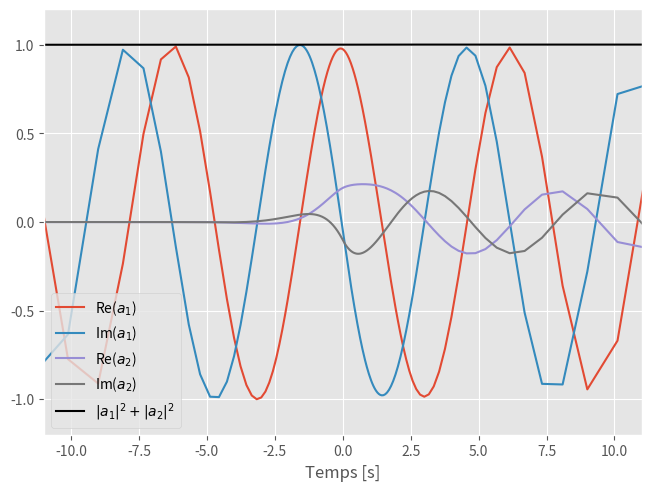

This figure's Python source:
import matplotlib.pyplot as plt
import numpy as np


def a_dot_neg(u, a, alpha, beta, delta_v):
    a1_dot = -1j * beta * np.exp((delta_v+2j*alpha)*u/(1+u)) * a[1] / (1+u)**2
    a2_dot = -1j * beta * np.exp((delta_v-2j*alpha)*u/(1+u)) * a[0] / (1+u)**2

    return np.array([a1_dot, a2_dot])


def a_dot_pos(u, a, alpha, beta, delta_v):
    a1_dot = -1j * beta * np.exp((-delta_v+2j*alpha)*u/(1-u)) * a[1] / (1-u)**2
    a2_dot = -1j * beta * np.exp((-delta_v-2j*alpha)*u/(1-u)) * a[0] / (1-u)**2

    return np.array([a1_dot, a2_dot])


def RK2(u, a0, a_dot, alpha, beta, delta_v):
    # Setup
    # Taille et nombre de pas
    h = u[1]-u[0]
    steps = u.size

    # Initialisation de a
    a = np.zeros((steps, 2), dtype=complex)
    a[0] = a0

    # Boucle principale d'intégration
    for i in range(1, steps):
        u_half = u[i-1] + h/2

        k1 = h * a_dot(u[i-1], a[i-1], alpha, beta, delta_v)
        k2 = h * a_dot(u[i-1]+h/2, a[i-1]+k1/2, alpha, beta, delta_v)

        a[i] = a[i-1] + k2

    return a


def RK4(u, a0, a_dot, alpha, beta, delta_v):
    # Setup
    # Taille et nombre de pas
    h = u[1]-u[0]
    steps = u.size

    # Initialisation de a
    a = np.zeros((steps, 2), dtype=complex)
    a[0] = a0

    # Boucle principale d'intégration
    for i in range(1, steps):
        u_half = u[i-1] + h/2

        k1 = h * a_dot(u[i-1], a[i-1], alpha, beta, delta_v)
        k2 = h * a_dot(u_half, a[i-1]+k1/2, alpha, beta, delta_v)
        k3 = h * a_dot(u_half, a[i-1]+k2/2, alpha, beta, delta_v)
        k4 = h * a_dot(u[i], a[i-1]+k3/2, alpha, beta, delta_v)

        a[i] = a[i-1] + (k1 + 2*k2 + 2*k3 + k4) / 6

    return a


def a_num(steps, a0, alpha, beta, delta_v):
    u_neg = np.linspace (-1, 0, steps+1)
    u_pos = np.linspace (0, 1, steps+1)
    #a_neg_1 = 
    a_neg = RK4(u_neg[1:], a0, a_dot_neg, alpha, beta, delta_v)
    a_pos = RK4(u_pos[:-1], a_neg[-1], a_dot_pos, alpha, beta, delta_v)

    # Conversion de u à t
    t_neg = u_neg[1:] / (1+u_neg[1:])
    t_pos = u_pos[:-1] / (1-u_pos[:-1])

    a_neg = np.concatenate(([t_neg], a_neg.T))
    a_pos = np.concatenate(([t_pos], a_pos.T))
    a = np.concatenate((a_neg, a_pos), axis=1)

    # Transformation de a' à a
    a[1] *= np.exp(-1j*alpha*a[0])
    a[2] *= np.exp( 1j*alpha*a[0])

    return a


def main():
    a = a_num(100, [1, 0], 1, 0.5, 1)

    t = np.real(a[0])
    a1 = a[1]
    a2 = a[2]

    plt.style.use("ggplot")
    plt.figure(layout="constrained")
    plt.plot(t, np.real(a1), label=r"Re($a_1$)")
    plt.plot(t, np.imag(a1), label=r"Im($a_1$)")
    plt.plot(t, np.real(a2), label=r"Re($a_2$)")
    plt.plot(t, np.imag(a2), label=r"Im($a_2$)")
    plt.plot(t, np.abs(a1)**2+np.abs(a2)**2, color="k", label=r"$|a_1|^2 + |a_2|^2$")
    plt.xlabel("Temps [s]")
    plt.xlim(-11, 11)
    plt.ylim(-1.2, 1.2)
    plt.legend()
    plt.show()


if __name__ == "__main__":
    main()
